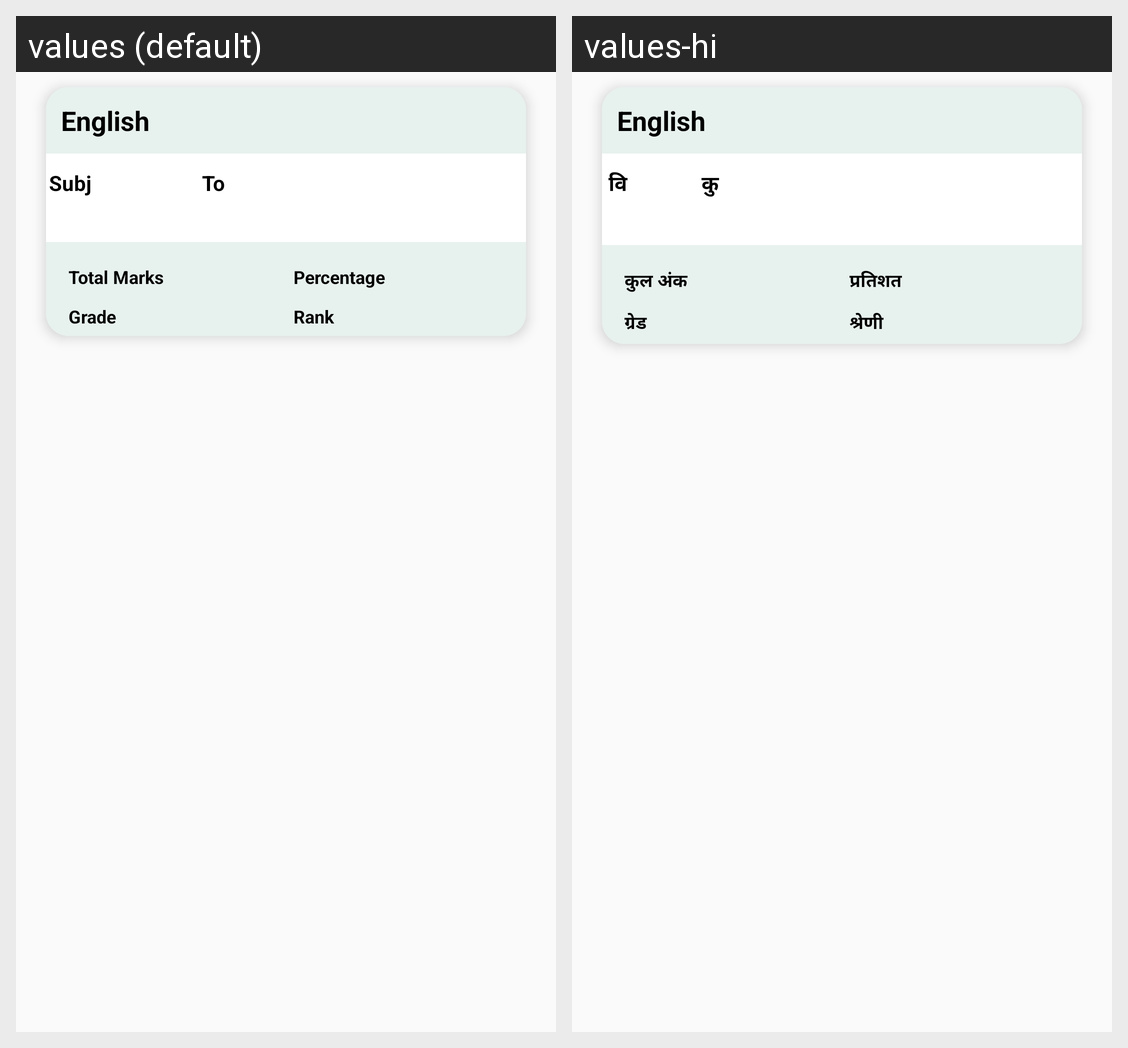

The Android screen above is rendered under two locales of the same app. Produce the string resources it draws, with the default and per-locale values.
Android screen res/layout/cbse_exam_adapter.xml rendered under 2 locales, left to right: values (default), values-hi. Device: Nexus 5 (rendered at 1080×1920; each locale shown at half size, 540×960, under a caption strip naming it); theme AppTheme.
Strings drawn on this screen, with the default value and each locale's value (text and hints the layout hard-codes, and strings that could not be matched under every locale, appear in the picture but are not listed):

subject
  values: Subject
  values-hi: विषय

totalmarks
  values: Total Marks
  values-hi: कुल अंक

percentage
  values: Percentage
  values-hi: प्रतिशत

grade
  values: Grade
  values-hi: ग्रेड

rank
  values: Rank
  values-hi: श्रेणी
